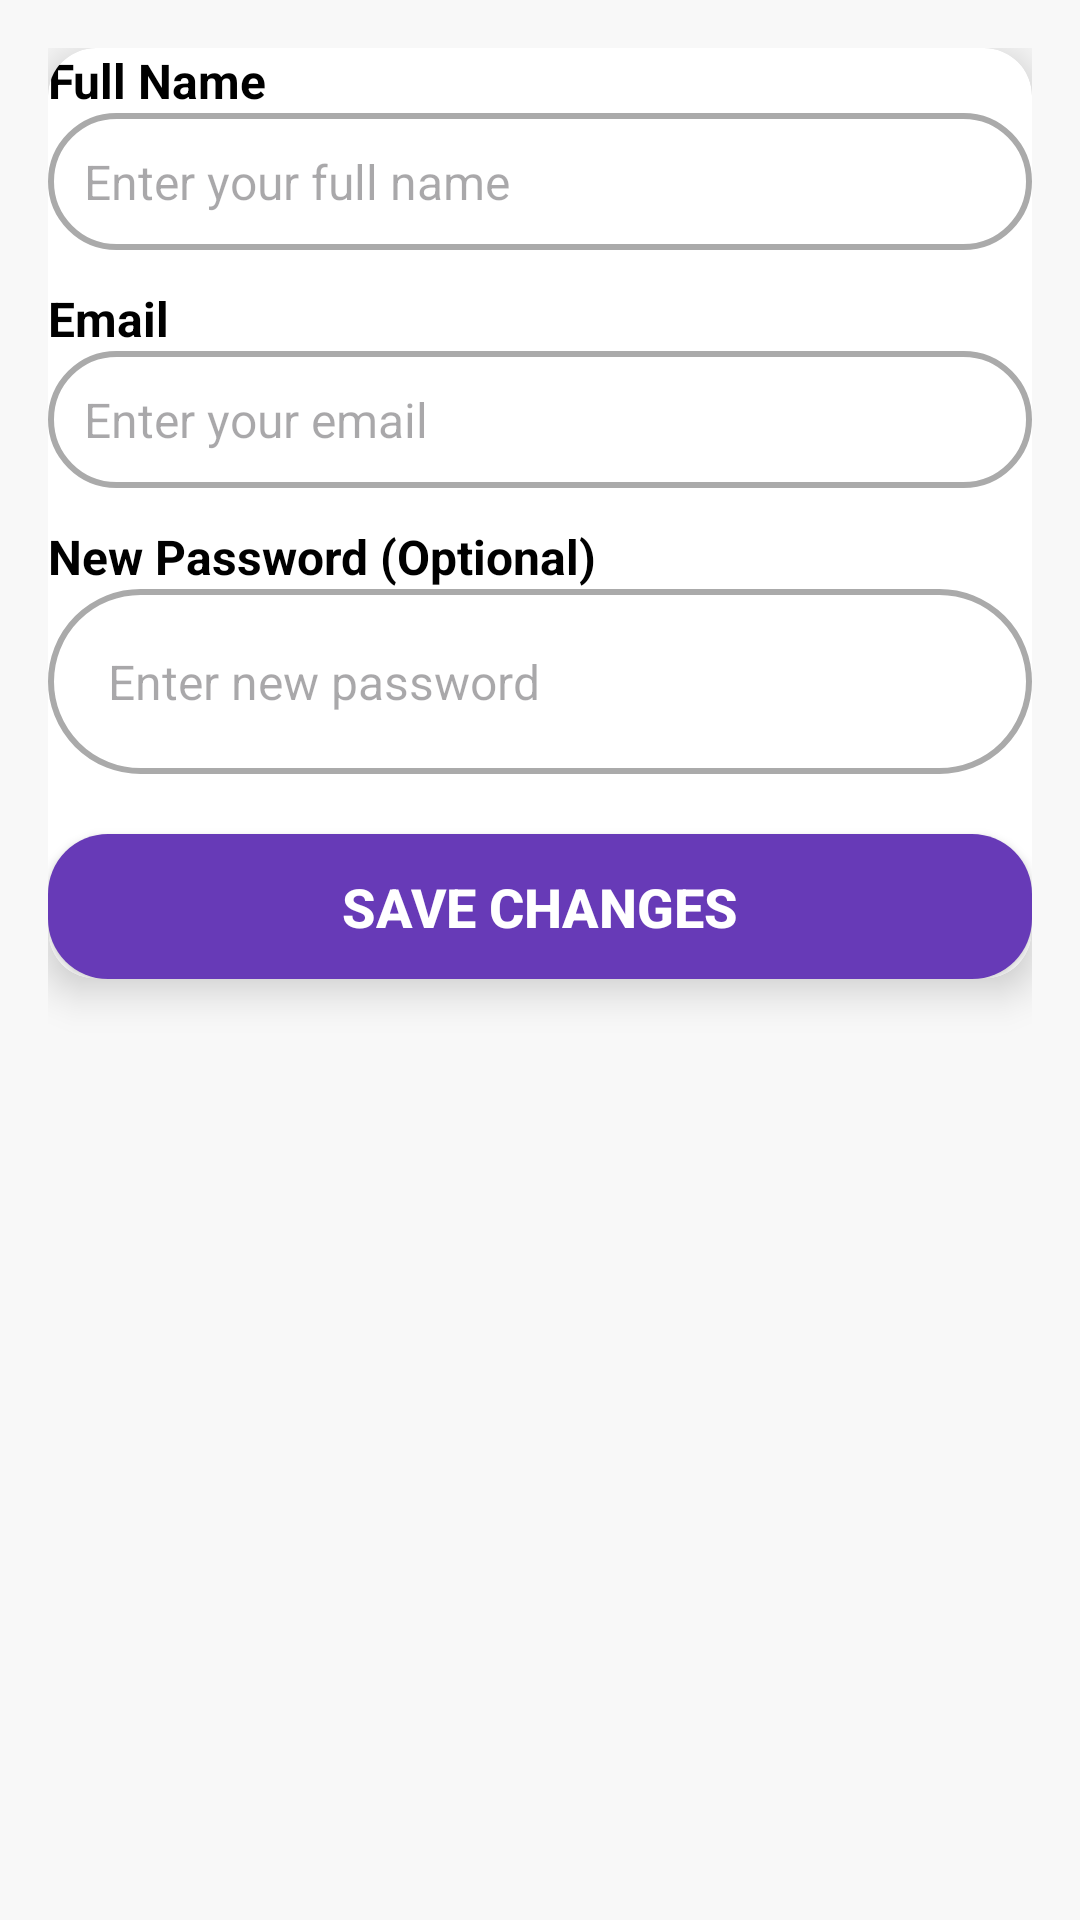

Here is an Android app screen rendered from its layout file. Give the layout XML and the strings, colors and styles it references.
<!-- AndroidManifest.xml: application theme Theme.BillMate -->
<!-- res/layout/dialog_edit_profile.xml -->
<?xml version="1.0" encoding="utf-8"?>
<LinearLayout
    xmlns:android="http://schemas.android.com/apk/res/android"
    xmlns:app="http://schemas.android.com/apk/res-auto"
    android:layout_width="match_parent"
    android:layout_height="wrap_content"
    android:orientation="vertical"
    android:padding="16dp"
    android:background="@color/lightGray">

    
    <androidx.cardview.widget.CardView
        android:layout_width="match_parent"
        android:layout_height="wrap_content"
        app:cardCornerRadius="16dp"
        app:cardElevation="8dp"
        android:padding="20dp"
        android:background="@android:color/white">

        <LinearLayout
            android:layout_width="match_parent"
            android:layout_height="wrap_content"
            android:orientation="vertical">

            
            <TextView
                android:layout_width="wrap_content"
                android:layout_height="wrap_content"
                android:text="Full Name"
                android:textSize="16sp"
                android:textStyle="bold"
                android:textColor="@color/black" />

            <EditText
                android:id="@+id/editName"
                android:layout_width="match_parent"
                android:layout_height="wrap_content"
                android:hint="Enter your full name"
                android:textSize="16sp"
                android:padding="12dp"
                android:background="@drawable/rounded_border"
                android:inputType="textPersonName" />

            
            <TextView
                android:layout_width="wrap_content"
                android:layout_height="wrap_content"
                android:text="Email"
                android:textSize="16sp"
                android:textStyle="bold"
                android:textColor="@color/black"
                android:layout_marginTop="12dp" />

            <EditText
                android:id="@+id/editEmail"
                android:layout_width="match_parent"
                android:layout_height="wrap_content"
                android:hint="Enter your email"
                android:textSize="16sp"
                android:padding="12dp"
                android:background="@drawable/rounded_border"
                android:inputType="textEmailAddress" />

            
            <TextView
                android:layout_width="wrap_content"
                android:layout_height="wrap_content"
                android:text="New Password (Optional)"
                android:textSize="16sp"
                android:textStyle="bold"
                android:textColor="@color/black"
                android:layout_marginTop="12dp" />

            <LinearLayout
                android:layout_width="match_parent"
                android:layout_height="wrap_content"
                android:orientation="horizontal"
                android:background="@drawable/rounded_border"
                android:padding="8dp">

                <EditText
                    android:id="@+id/editPassword"
                    android:layout_width="0dp"
                    android:layout_weight="1"
                    android:layout_height="wrap_content"
                    android:hint="Enter new password"
                    android:textSize="16sp"
                    android:padding="12dp"
                    android:inputType="textPassword"
                    android:background="@android:color/transparent"/>

                <ImageView
                    android:id="@+id/passwordToggle"
                    android:layout_width="24dp"
                    android:layout_height="24dp"
                    android:layout_gravity="center_vertical"

                    android:padding="8dp"/>
            </LinearLayout>

            
            <Button
                android:id="@+id/btnSaveChanges"
                android:layout_width="match_parent"
                android:layout_height="wrap_content"
                android:text="Save Changes"
                android:textSize="18sp"
                android:textStyle="bold"
                android:textColor="@android:color/white"
                android:background="@drawable/button_rounded"
                android:layout_marginTop="20dp"
                android:padding="12dp"/>
        </LinearLayout>
    </androidx.cardview.widget.CardView>
</LinearLayout>
<!-- resources referenced by this layout -->
<resources>
  <color name="black">#FF000000</color>
  <color name="lightGray">#F8F8F8</color>
  <!-- drawable button_rounded (drawable) -->
  <?xml version="1.0" encoding="utf-8"?>
  <shape xmlns:android="http://schemas.android.com/apk/res/android"
      android:shape="rectangle">
      <corners android:radius="20dp"/>
      <solid android:color="@color/purple_500"/>
  </shape>
  <!-- drawable rounded_border (drawable) -->
  <?xml version="1.0" encoding="utf-8"?>
  <shape xmlns:android="http://schemas.android.com/apk/res/android"
      android:shape="rectangle">
      <corners android:radius="30dp"/>
      <solid android:color="@android:color/white"/>
      <stroke android:width="2dp" android:color="@android:color/darker_gray"/>
  </shape>
  <style name="Theme.BillMate" parent="Base.Theme.BillMate" />
  <color name="purple_500">#673AB7</color>
  <style name="Base.Theme.BillMate" parent="Theme.Material3.DayNight.NoActionBar">
          
  
      </style>
</resources>
